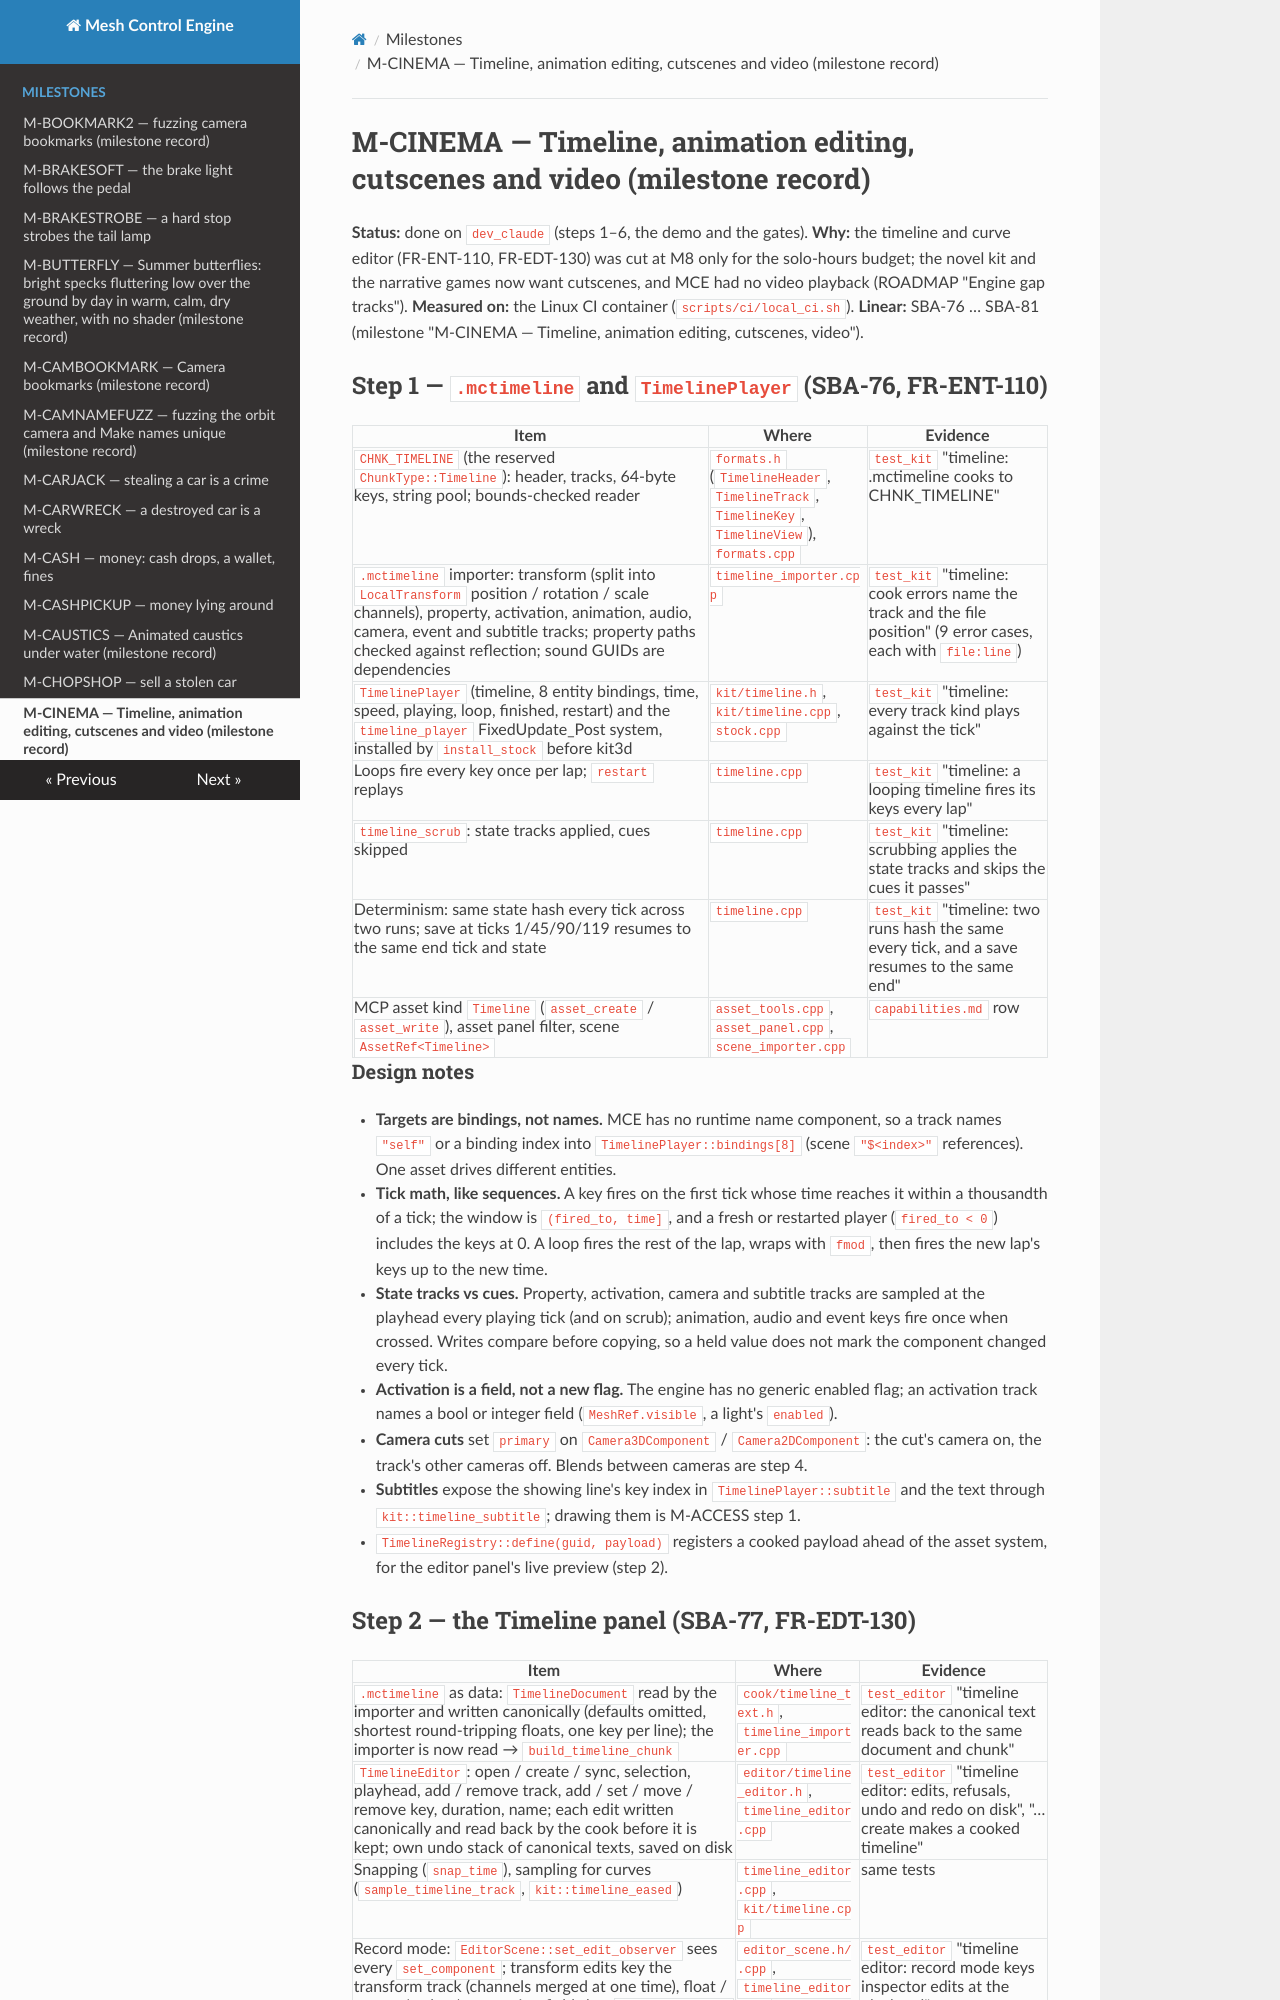

repository: sberkan09/mesh_control_engine · page: milestones/M-CINEMA/index.html · generator: mkdocs

# M-CINEMA — Timeline, animation editing, cutscenes and video (milestone record)

**Status:** done on `dev_claude` (steps 1–6, the demo and the gates).
**Why:** the timeline and curve editor (FR-ENT-110, FR-EDT-130) was cut at M8 only for the solo-hours budget; the
novel kit and the narrative games now want cutscenes, and MCE had no video playback (ROADMAP "Engine gap tracks").
**Measured on:** the Linux CI container (`scripts/ci/local_ci.sh`).
**Linear:** SBA-76 … SBA-81 (milestone "M-CINEMA — Timeline, animation editing, cutscenes, video").

## Step 1 — `.mctimeline` and `TimelinePlayer` (SBA-76, FR-ENT-110)

| Item | Where | Evidence |
|---|---|---|
| `CHNK_TIMELINE` (the reserved `ChunkType::Timeline`): header, tracks, 64-byte keys, string pool; bounds-checked reader | `formats.h` (`TimelineHeader`, `TimelineTrack`, `TimelineKey`, `TimelineView`), `formats.cpp` | `test_kit` "timeline: .mctimeline cooks to CHNK_TIMELINE" |
| `.mctimeline` importer: transform (split into `LocalTransform` position / rotation / scale channels), property, activation, animation, audio, camera, event and subtitle tracks; property paths checked against reflection; sound GUIDs are dependencies | `timeline_importer.cpp` | `test_kit` "timeline: cook errors name the track and the file position" (9 error cases, each with `file:line`) |
| `TimelinePlayer` (timeline, 8 entity bindings, time, speed, playing, loop, finished, restart) and the `timeline_player` FixedUpdate_Post system, installed by `install_stock` before kit3d | `kit/timeline.h`, `kit/timeline.cpp`, `stock.cpp` | `test_kit` "timeline: every track kind plays against the tick" |
| Loops fire every key once per lap; `restart` replays | `timeline.cpp` | `test_kit` "timeline: a looping timeline fires its keys every lap" |
| `timeline_scrub`: state tracks applied, cues skipped | `timeline.cpp` | `test_kit` "timeline: scrubbing applies the state tracks and skips the cues it passes" |
| Determinism: same state hash every tick across two runs; save at ticks 1/45/90/119 resumes to the same end tick and state | `timeline.cpp` | `test_kit` "timeline: two runs hash the same every tick, and a save resumes to the same end" |
| MCP asset kind `Timeline` (`asset_create` / `asset_write`), asset panel filter, scene `AssetRef<Timeline>` | `asset_tools.cpp`, `asset_panel.cpp`, `scene_importer.cpp` | `capabilities.md` row |

### Design notes

- **Targets are bindings, not names.** MCE has no runtime name component, so a track names `"self"` or a binding
  index into `TimelinePlayer::bindings[8]` (scene `"$<index>"` references). One asset drives different entities.
- **Tick math, like sequences.** A key fires on the first tick whose time reaches it within a thousandth of a tick;
  the window is `(fired_to, time]`, and a fresh or restarted player (`fired_to < 0`) includes the keys at 0. A loop
  fires the rest of the lap, wraps with `fmod`, then fires the new lap's keys up to the new time.
- **State tracks vs cues.** Property, activation, camera and subtitle tracks are sampled at the playhead every
  playing tick (and on scrub); animation, audio and event keys fire once when crossed. Writes compare before
  copying, so a held value does not mark the component changed every tick.
- **Activation is a field, not a new flag.** The engine has no generic enabled flag; an activation track names a
  bool or integer field (`MeshRef.visible`, a light's `enabled`).
- **Camera cuts** set `primary` on `Camera3DComponent` / `Camera2DComponent`: the cut's camera on, the track's other
  cameras off. Blends between cameras are step 4.
- **Subtitles** expose the showing line's key index in `TimelinePlayer::subtitle` and the text through
  `kit::timeline_subtitle`; drawing them is M-ACCESS step 1.
- `TimelineRegistry::define(guid, payload)` registers a cooked payload ahead of the asset system, for the editor
  panel's live preview (step 2).
